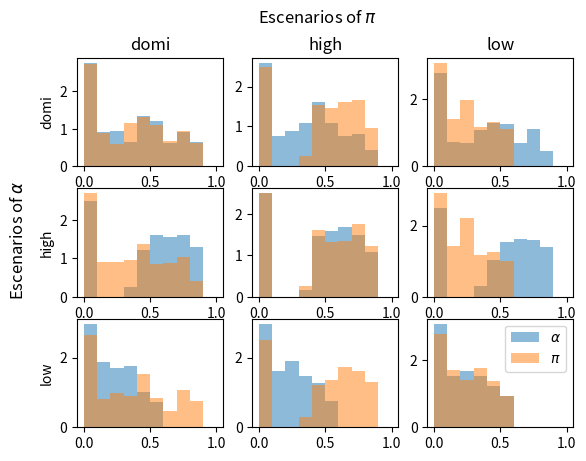

Source code (Python):
#Import libraries
import numpy as np 
import os, sys
from scipy.integrate import odeint
import matplotlib.pyplot as plt
from scipy.stats import truncnorm

#Set the seed
np.random.seed(42)

#Define the parameters of the model
num_species = 4
mu_H = 0.01 #Número real 
lambda_H = np.random.uniform(1000/3650, 1000/1500) #Número real
lambda_V = np.random.uniform(5*10**3/3650, 5*10**3/1500,size=num_species)
gamma = 0.2 #Número real
tau_HV = np.random.rand(num_species) #Lista de números reales donde cada posición representa la especie i del vector
tau_VH = np.random.rand(num_species)
mu_V = np.random.rand(num_species)
sigma_V = np.random.rand(num_species)
sigma_H = np.random.rand(num_species)
mat_pi = np.random.rand(num_species, num_species)

#NO SE SI ESTO VA ACA O EN OTRA CARPETA
vecTime = np.linspace(0, 500, 100)
H_total = 100
p_H_Infected = np.random.uniform(0, 0.9)
V_total = np.random.uniform(10, 50, size=num_species)
p_V_Infected = np.random.uniform(0, 0.9, size=num_species)


def generate_CompetitionMatrix(type:int, L: int):
    #Dominance scenario
    if type == 0:
        mat1 = truncnorm.rvs(a=((0-0.75)/1), b=((1-0.75)/1), loc=0.75, scale=0.5, size=(L,L))
        mat2 = truncnorm.rvs(a=((0-0.15)/1), b=((1-0.15)/1), loc=0.15, scale=0.5, size=(L,L))
        for i in range(L):
            for j in range(L):
                if i == j:
                    mat1[i,j] = 0
                    mat2[i,j] = 0
                elif i < j:
                    mat1[i,j] = 0
                elif i > j:
                    mat2[i,j] = 0
        mat_final = mat1 + mat2
    
    #High competition scenario
    elif type == 1:
        mat_final = truncnorm.rvs(a=((0-0.75)/1), b=((1-0.75)/1), loc=0.75, scale=0.5, size=(L,L))
        for i in range(L):
            mat_final[i,i] = 0

    #Low competition scenario
    elif type == 2:
        mat_final = truncnorm.rvs(a=((0-0.15)/1), b=((1-0.15)/1), loc=0.15, scale=0.5, size=(L,L))
        for i in range(L):
            mat_final[i,i] = 0
    
    return mat_final

scenarios = 20
cont = 0
dict_type = {0: 'domi', 1: 'high', 2: 'low'}

fig, axes = plt.subplots(3,3)
for type1 in range(3):
    for type2 in range(3):
        array_a = np.zeros((scenarios*num_species**2))
        array_pi = np.zeros((scenarios*num_species**2))
        while cont < scenarios:
            mat_a = generate_CompetitionMatrix(type1, num_species)
            mat_pi = generate_CompetitionMatrix(type2, num_species)

            array_a[num_species**2*cont:(num_species**2*(cont+1))] = mat_a.flatten()
            array_pi[num_species**2*cont:(num_species**2*(cont+1))] = mat_pi.flatten()

            if not os.path.exists(os.path.join('params',str(num_species),dict_type[type1]+'_'+dict_type[type2])):
                os.makedirs(os.path.join('params',str(num_species),dict_type[type1]+'_'+dict_type[type2]))
            
            np.save(os.path.join('params',str(num_species),dict_type[type1]+'_'+dict_type[type2],'mat_a_'+str(cont)), mat_a)
            np.save(os.path.join('params',str(num_species),dict_type[type1]+'_'+dict_type[type2],'mat_pi_'+str(cont)), mat_pi)
            
            cont += 1
        cont = 0

        axes[type1, type2].hist(array_a, alpha=0.5, label=r'$\alpha$', range=(0,1), density=True)
        axes[type1, type2].hist(array_pi, alpha=0.5, label=r'$\pi$', range=(0,1), density=True)

        if type1 == 2 and type2 == 2:
            axes[type1, type2].legend()

        if type2 == 0:
            axes[type1, type2].set_ylabel(dict_type[type1])

        if type1 == 0:
            axes[type1, type2].set_title(dict_type[type2])

fig.suptitle(r'Escenarios of $\pi$')
fig.supylabel(r'Escenarios of $\alpha$')
fig.show()
fig.savefig(os.path.join('params',str(num_species),'hist_experimentationScenarios.jpeg'), dpi=600)